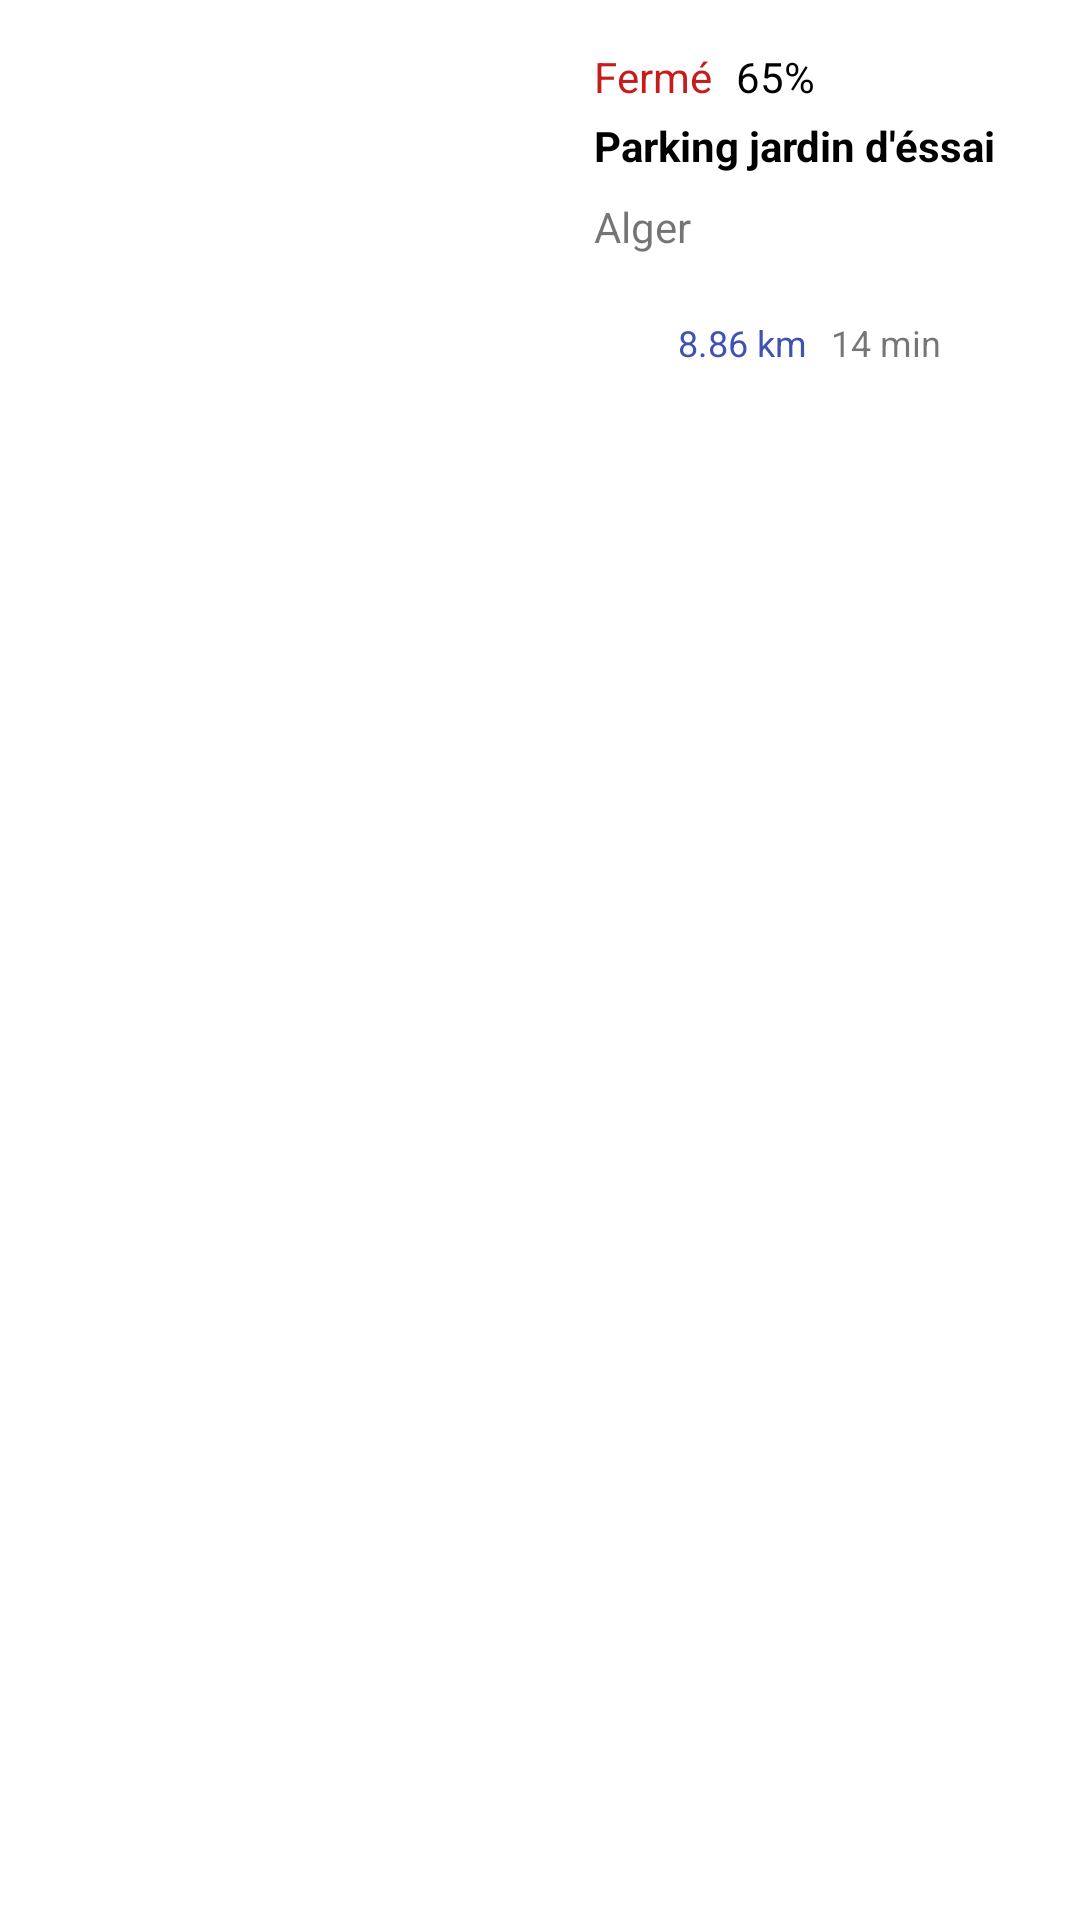

Produce the Android XML layout that renders to this screen, including the resource entries it uses.
<!-- AndroidManifest.xml: application theme Theme.TP3_V3 -->
<!-- res/layout/parking_layout.xml -->
<?xml version="1.0" encoding="utf-8"?>
<androidx.constraintlayout.widget.ConstraintLayout xmlns:android="http://schemas.android.com/apk/res/android"
    xmlns:app="http://schemas.android.com/apk/res-auto"
    xmlns:tools="http://schemas.android.com/tools"
    android:id="@+id/parkingItem"
    android:layout_width="match_parent"
    android:layout_height="wrap_content"
    android:onClick="goToDeatails">

    <ImageView
        android:id="@+id/image"
        android:layout_width="170dp"
        android:layout_height="130dp"
        android:layout_marginStart="16dp"
        app:layout_constraintStart_toStartOf="parent"
        app:layout_constraintTop_toTopOf="parent"
        app:srcCompat="@drawable/parking" />

    <TextView
        android:id="@+id/etat"
        android:layout_width="wrap_content"
        android:layout_height="wrap_content"
        android:layout_marginStart="12dp"
        android:layout_marginTop="16dp"
        android:text="Fermé"
        android:textColor="#C81B1B"
        app:layout_constraintStart_toEndOf="@+id/image"
        app:layout_constraintTop_toTopOf="parent" />

    <TextView
        android:id="@+id/taux"
        android:layout_width="wrap_content"
        android:layout_height="wrap_content"
        android:layout_marginStart="8dp"
        android:layout_marginTop="16dp"
        android:text="65%"
        android:textColor="#000000"
        app:layout_constraintStart_toEndOf="@+id/etat"
        app:layout_constraintTop_toTopOf="parent" />

    <TextView
        android:id="@+id/nom"
        android:layout_width="wrap_content"
        android:layout_height="wrap_content"
        android:layout_marginStart="12dp"
        android:layout_marginTop="4dp"
        android:text="Parking jardin d'éssai"
        android:textColor="#000000"
        android:textStyle="bold"
        app:layout_constraintStart_toEndOf="@+id/image"
        app:layout_constraintTop_toBottomOf="@+id/taux" />

    <TextView
        android:id="@+id/commune"
        android:layout_width="wrap_content"
        android:layout_height="wrap_content"
        android:layout_marginStart="12dp"
        android:layout_marginTop="8dp"
        android:text="Alger"
        app:layout_constraintStart_toEndOf="@+id/image"
        app:layout_constraintTop_toBottomOf="@+id/nom" />

    <ImageView
        android:id="@+id/imageView6"
        android:layout_width="24dp"
        android:layout_height="15dp"
        android:layout_marginStart="12dp"
        android:layout_marginTop="20dp"
        app:layout_constraintStart_toEndOf="@+id/image"
        app:layout_constraintTop_toBottomOf="@+id/commune"
        app:srcCompat="@drawable/car" />

    <TextView
        android:id="@+id/distance"
        android:layout_width="wrap_content"
        android:layout_height="wrap_content"
        android:layout_marginStart="4dp"
        android:layout_marginTop="48dp"
        android:text="8.86 km"
        android:textColor="#3F51B5"
        android:textSize="12sp"
        app:layout_constraintStart_toEndOf="@+id/imageView6"
        app:layout_constraintTop_toBottomOf="@+id/nom" />

    <TextView
        android:id="@+id/duree"
        android:layout_width="wrap_content"
        android:layout_height="wrap_content"
        android:layout_marginStart="8dp"
        android:layout_marginTop="48dp"
        android:text="14 min"
        android:textSize="12sp"
        app:layout_constraintStart_toEndOf="@+id/distance"
        app:layout_constraintTop_toBottomOf="@+id/nom" />

</androidx.constraintlayout.widget.ConstraintLayout>
<!-- resources referenced by this layout -->
<resources>
  <style name="Theme.TP3_V3" parent="Theme.MaterialComponents.DayNight.DarkActionBar">
          
          <item name="colorPrimary">@color/purple_500</item>
          <item name="colorPrimaryVariant">@color/purple_700</item>
          <item name="colorOnPrimary">@color/white</item>
          
          <item name="colorSecondary">@color/teal_200</item>
          <item name="colorSecondaryVariant">@color/teal_700</item>
          <item name="colorOnSecondary">@color/black</item>
          
          <item name="android:statusBarColor" tools:targetApi="l">?attr/colorPrimaryVariant</item>
          
      </style>
  <!-- not gathered from this repository: default colours our renderer supplied (Android Studio template values) -->
  <color name="purple_500">#FF6200EE</color>
  <color name="purple_700">#FF3700B3</color>
  <color name="teal_200">#FF03DAC5</color>
  <color name="teal_700">#FF018786</color>
  <color name="black">#FF000000</color>
  <color name="white">#FFFFFFFF</color>
</resources>
